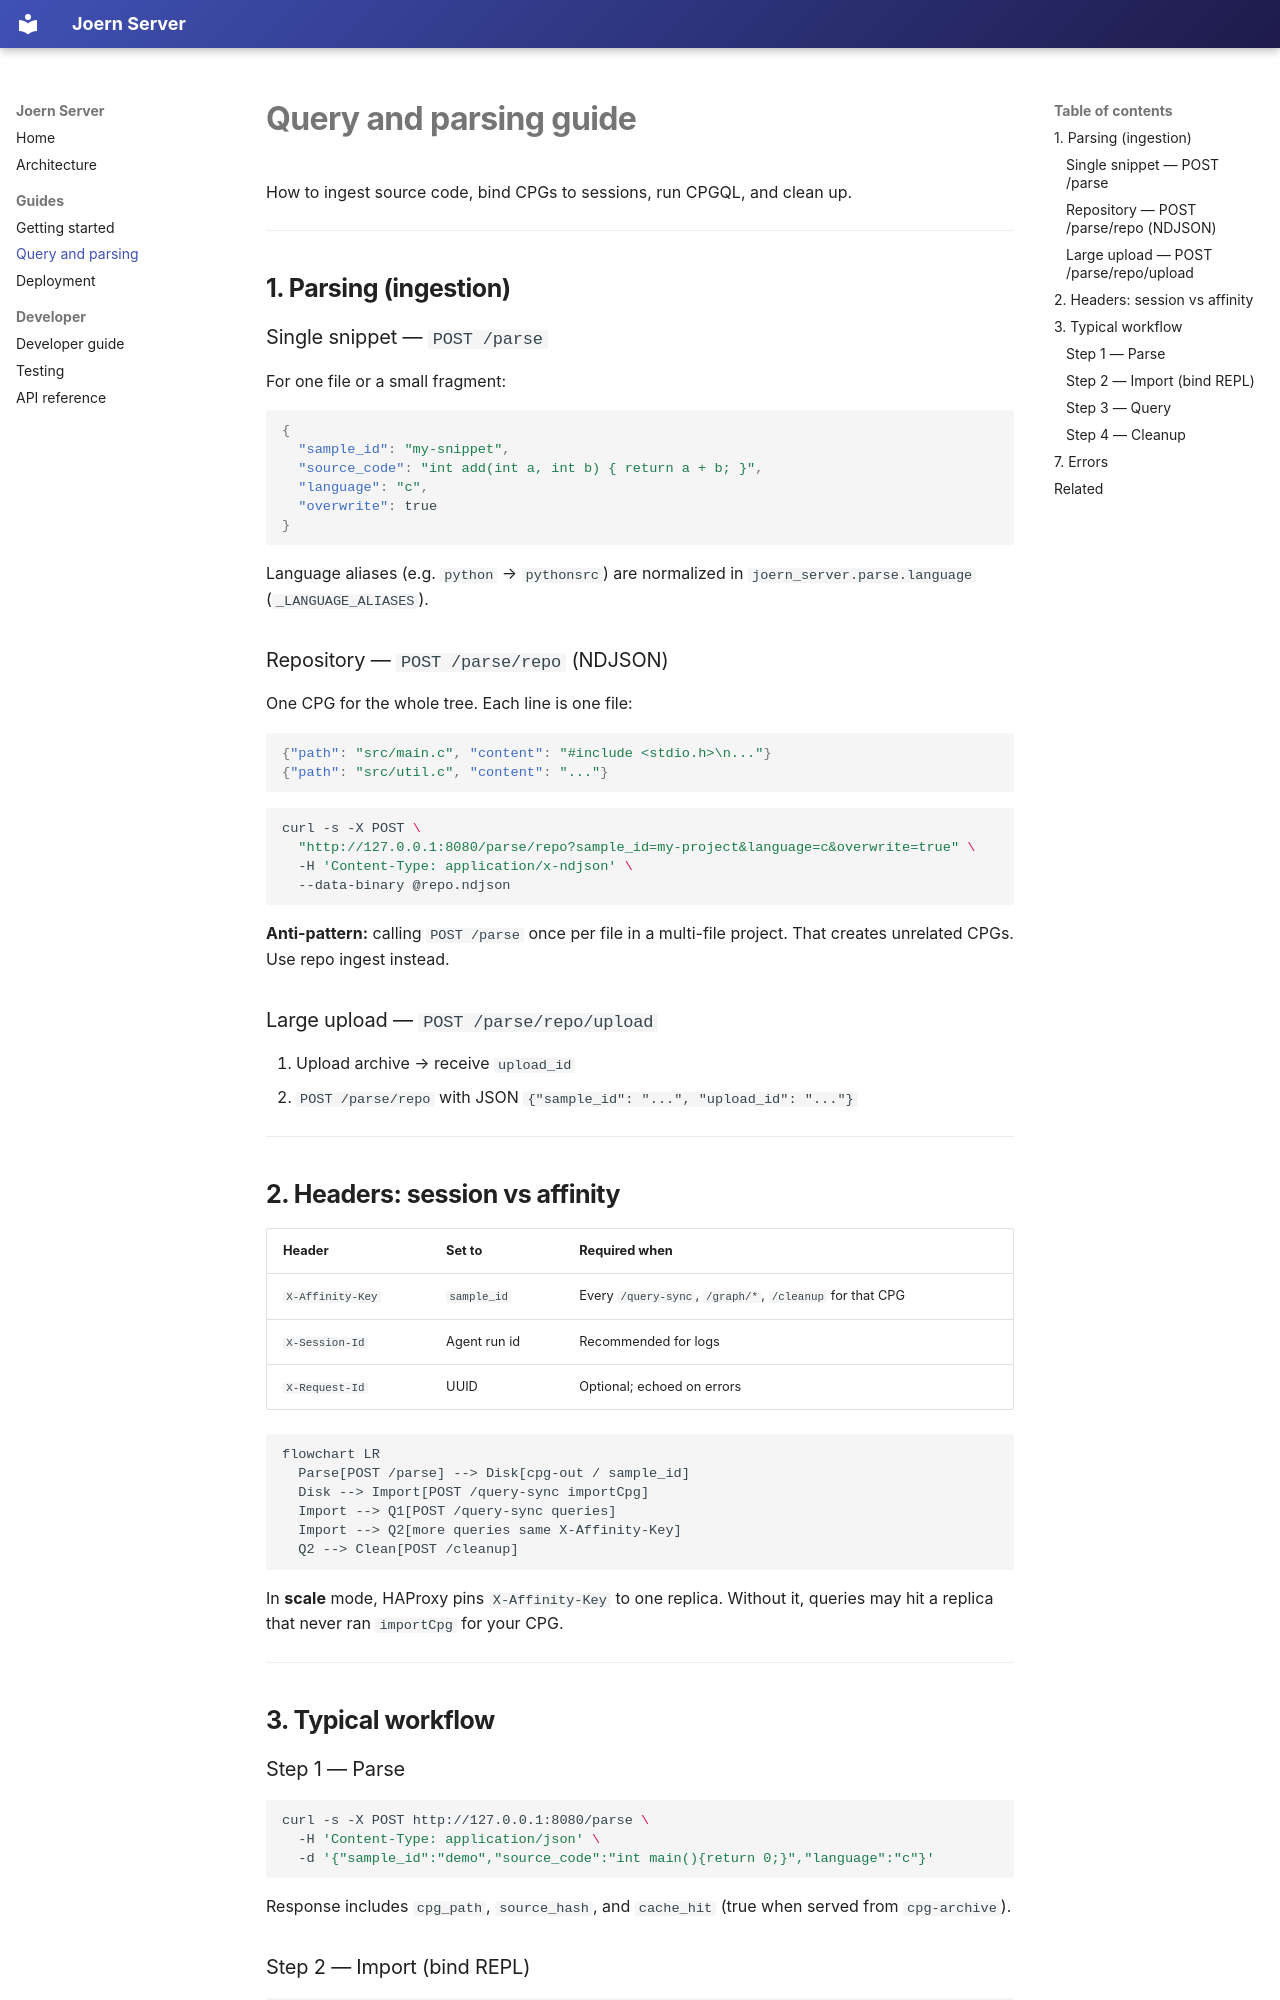

repository: nmd2k/joern-server · page: query_guide/index.html · generator: mkdocs

# Query and parsing guide

How to ingest source code, bind CPGs to sessions, run CPGQL, and clean up.

---

## 1. Parsing (ingestion)

### Single snippet — `POST /parse`

For one file or a small fragment:

```json
{
  "sample_id": "my-snippet",
  "source_code": "int add(int a, int b) { return a + b; }",
  "language": "c",
  "overwrite": true
}
```

Language aliases (e.g. `python` → `pythonsrc`) are normalized in `joern_server.parse.language` (`_LANGUAGE_ALIASES`).

### Repository — `POST /parse/repo` (NDJSON)

One CPG for the whole tree. Each line is one file:

```json
{"path": "src/main.c", "content": "#include <stdio.h>\n..."}
{"path": "src/util.c", "content": "..."}
```

```bash
curl -s -X POST \
  "http://127.0.0.1:8080/parse/repo?sample_id=my-project&language=c&overwrite=true" \
  -H 'Content-Type: application/x-ndjson' \
  --data-binary @repo.ndjson
```

**Anti-pattern:** calling `POST /parse` once per file in a multi-file project. That creates unrelated CPGs. Use repo ingest instead.

### Large upload — `POST /parse/repo/upload`

1. Upload archive → receive `upload_id`
2. `POST /parse/repo` with JSON `{"sample_id": "...", "upload_id": "..."}`

---

## 2. Headers: session vs affinity

| Header | Set to | Required when |
|--------|--------|----------------|
| `X-Affinity-Key` | `sample_id` | Every `/query-sync`, `/graph/*`, `/cleanup` for that CPG |
| `X-Session-Id` | Agent run id | Recommended for logs |
| `X-Request-Id` | UUID | Optional; echoed on errors |

```mermaid
flowchart LR
  Parse[POST /parse] --> Disk[cpg-out / sample_id]
  Disk --> Import[POST /query-sync importCpg]
  Import --> Q1[POST /query-sync queries]
  Import --> Q2[more queries same X-Affinity-Key]
  Q2 --> Clean[POST /cleanup]
```

In **scale** mode, HAProxy pins `X-Affinity-Key` to one replica. Without it, queries may hit a replica that never ran `importCpg` for your CPG.

---

## 3. Typical workflow

### Step 1 — Parse

```bash
curl -s -X POST http://127.0.0.1:8080/parse \
  -H 'Content-Type: application/json' \
  -d '{"sample_id":"demo","source_code":"int main(){return 0;}","language":"c"}'
```

Response includes `cpg_path`, `source_hash`, and `cache_hit` (true when served from `cpg-archive`).
